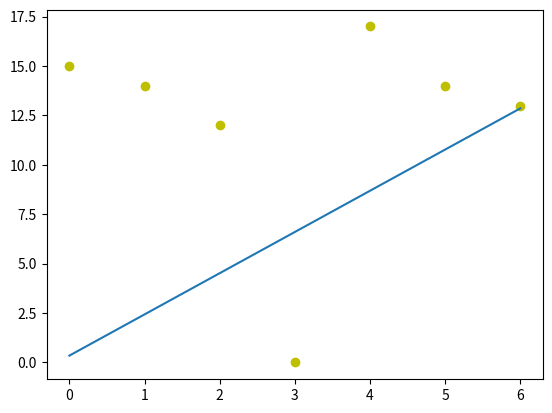

Write the Python code that produced this figure.
from __future__ import division

import math

import matplotlib.pyplot as plt
import numpy as np

x=np.arange(7) #aray of values of feature 'x'
y=np.array([15,14,12,0,17,14,13]) # response 
m=len(x) # number of items in the training dataset
mean = np.mean(y)
plt.plot(y,'yo')
ctr=1
p=q=0
while(ctr < 7):
    for i in range(7):
            s_squares=0
            s_normal=0
            prod_sum=0
            err = (p + q*x[i])-y[i]      
            sq_err = math.pow(err,2)
            s_squares+=sq_err
            s_normal+=err
            prod_sum+=err*x[i]
    t1= p - 0.1*(1/m)*s_normal
    t2= q - 0.1*(1/m)*prod_sum
    p=t1
    q=t2
    ctr+=1


predictions=[]
for i in range(m):
    tmp = x[i]*q + p
    predictions.append(tmp)

plt.plot(predictions)
plt.show()
